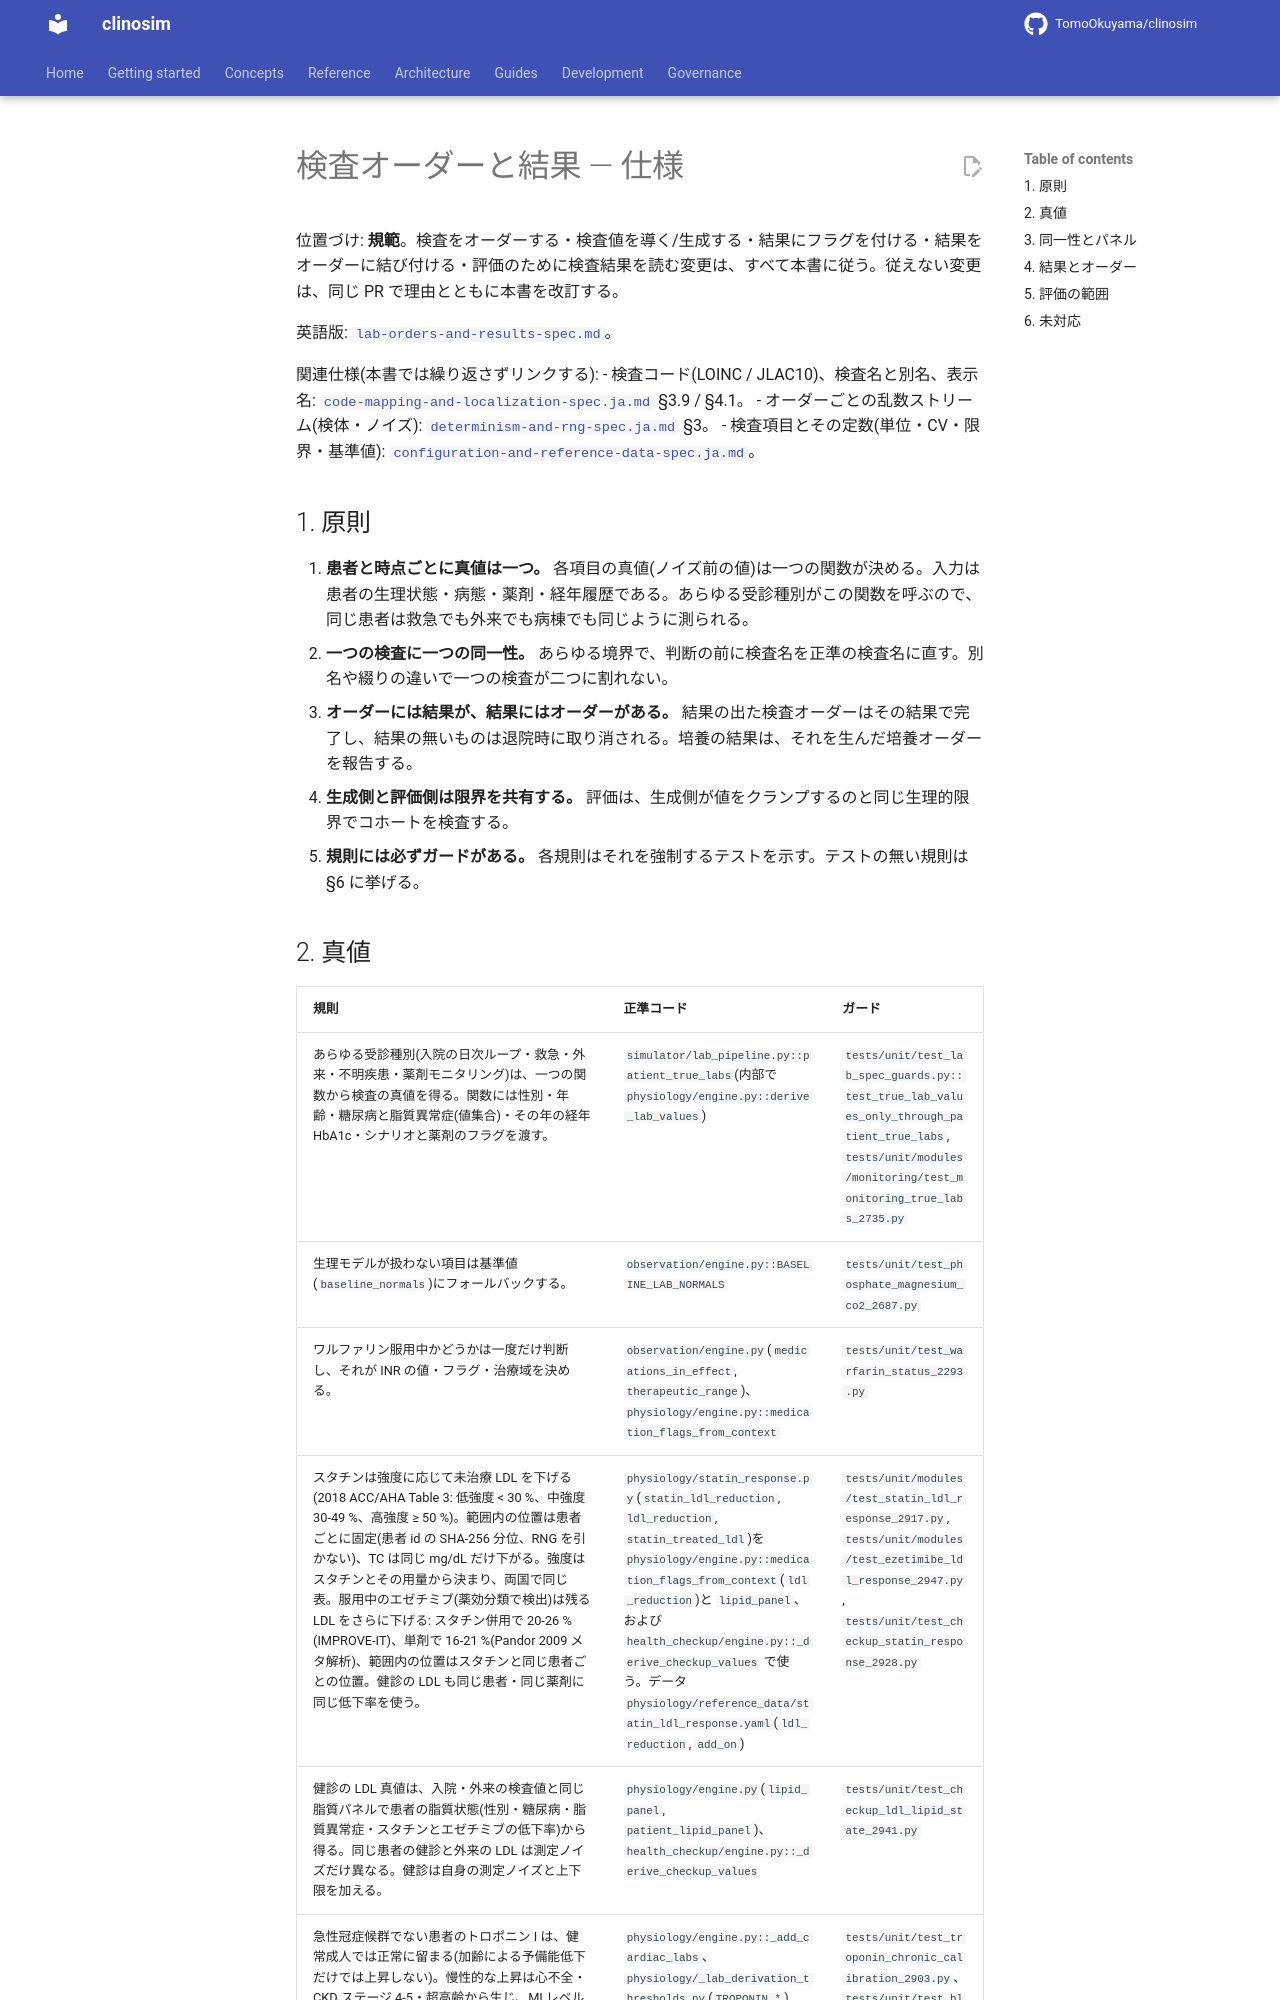

repository: TomoOkuyama/clinosim · page: design-guides/lab-orders-and-results-spec.ja/index.html · generator: mkdocs

# 検査オーダーと結果 — 仕様

位置づけ: **規範**。検査をオーダーする・検査値を導く/生成する・結果にフラグを付ける・結果をオーダーに結び付ける・評価のために検査結果を読む変更は、すべて本書に従う。従えない変更は、同じ PR で理由とともに本書を改訂する。

英語版: [`lab-orders-and-results-spec.md`](lab-orders-and-results-spec.md)。

関連仕様(本書では繰り返さずリンクする):
- 検査コード(LOINC / JLAC10)、検査名と別名、表示名: [`code-mapping-and-localization-spec.ja.md`](code-mapping-and-localization-spec.ja.md) §3.9 / §4.1。
- オーダーごとの乱数ストリーム(検体・ノイズ): [`determinism-and-rng-spec.ja.md`](determinism-and-rng-spec.ja.md) §3。
- 検査項目とその定数(単位・CV・限界・基準値): [`configuration-and-reference-data-spec.ja.md`](configuration-and-reference-data-spec.ja.md)。

## 1. 原則

1. **患者と時点ごとに真値は一つ。** 各項目の真値(ノイズ前の値)は一つの関数が決める。入力は患者の生理状態・病態・薬剤・経年履歴である。あらゆる受診種別がこの関数を呼ぶので、同じ患者は救急でも外来でも病棟でも同じように測られる。
2. **一つの検査に一つの同一性。** あらゆる境界で、判断の前に検査名を正準の検査名に直す。別名や綴りの違いで一つの検査が二つに割れない。
3. **オーダーには結果が、結果にはオーダーがある。** 結果の出た検査オーダーはその結果で完了し、結果の無いものは退院時に取り消される。培養の結果は、それを生んだ培養オーダーを報告する。
4. **生成側と評価側は限界を共有する。** 評価は、生成側が値をクランプするのと同じ生理的限界でコホートを検査する。
5. **規則には必ずガードがある。** 各規則はそれを強制するテストを示す。テストの無い規則は §6 に挙げる。
